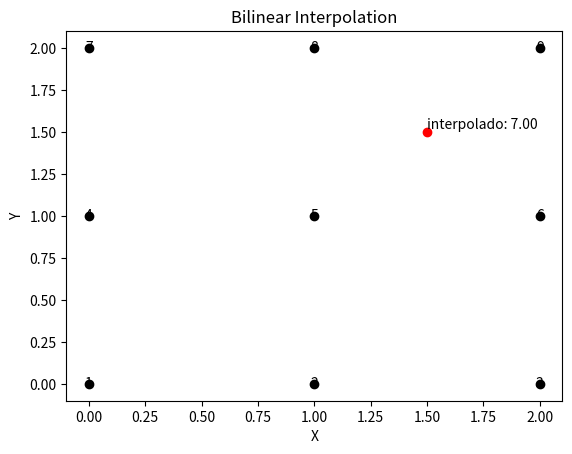

Reproduce this figure in Python.
import numpy as np
import matplotlib.pyplot as plt
def bi_interpolation(arr, x, y):
    height, width = arr.shape
    x1 = int(x)
    y1 = int(y)
    x2 = x1 + 1
    y2 = y1 + 1
    if x2 >= width:
        x2 = x1
    if y2 >= height:
        y2 = y1
 
    p11 = arr[y1, x1]
    p12 = arr[y2, x1]
    p21 = arr[y1, x2]
    p22 = arr[y2, x2]
 
    x_diff = x - x1
    y_diff = y - y1
 
    interpolated = (p11 * (1 - x_diff) * (1 - y_diff) +
                          p21 * x_diff * (1 - y_diff) +
                          p12 * (1 - x_diff) * y_diff +
                          p22 * x_diff * y_diff)
 
    return interpolated
 
arr = np.array([[1, 2, 3],
                [4, 5, 6],
                [7, 8, 9]])
x = 1.5
y = 1.5
interpolated = bi_interpolation(arr, x, y)
print("Interpolated value at ({x}, {y}): {interpolated_value}")
xx, yy = np.meshgrid(range(arr.shape[1]), range(arr.shape[0]))
plt.plot(xx, yy, 'ko')
for i in range(arr.shape[0]):
    for j in range(arr.shape[1]):
        plt.text(j, i, f'{arr[i, j]}', ha='center', va='center')
plt.plot(x, y, 'ro')
plt.text(x, y, f'interpolado: {interpolated:.2f}', ha='left', va='bottom')
plt.xlabel('X')
plt.ylabel('Y')
plt.title('Bilinear Interpolation')
plt.show()